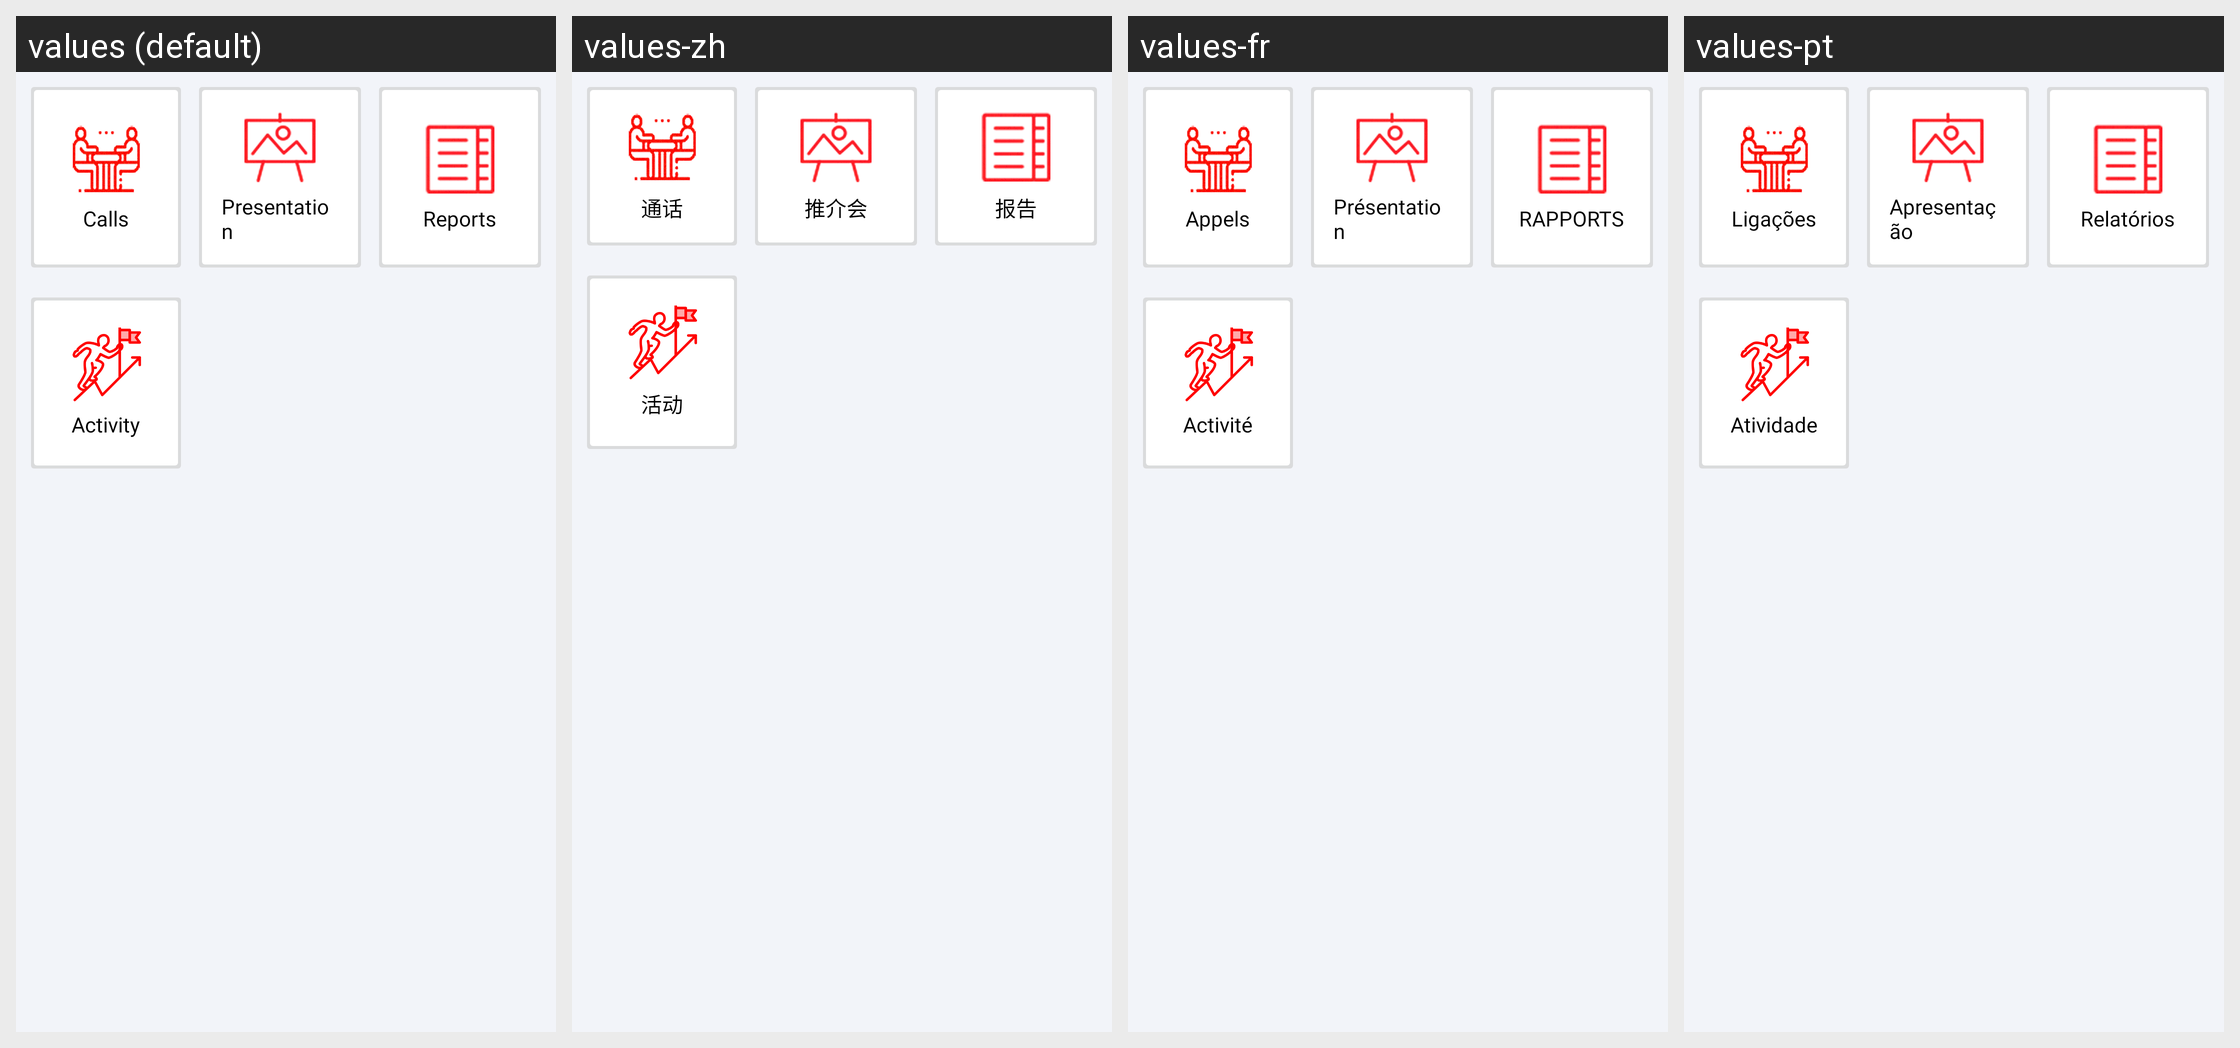

This grid shows one Android layout under several languages. Give, for every string resource on the screen, its name, the default text and each shown locale's text.
Android screen res/layout/bottom_sheet.xml rendered under 4 locales, left to right: values (default), values-zh, values-fr, values-pt. Device: Nexus 5 (rendered at 1080×1920; each locale shown at half size, 540×960, under a caption strip naming it); theme AppTheme.
Other locales in the repository, not shown: values-es, values-my, values-vi.
Strings drawn on this screen, with the default value and each locale's value (text and hints the layout hard-codes, and strings that could not be matched under every locale, appear in the picture but are not listed):

calls
  values: Calls
  values-zh: 通话
  values-fr: Appels
  values-pt: Ligações

presentation
  values: Presentation
  values-zh: 推介会
  values-fr: Présentation
  values-pt: Apresentação

report
  values: Reports
  values-zh: 报告
  values-fr: RAPPORTS
  values-pt: Relatórios

activity
  values: Activity
  values-zh: 活动
  values-fr: Activité
  values-pt: Atividade
